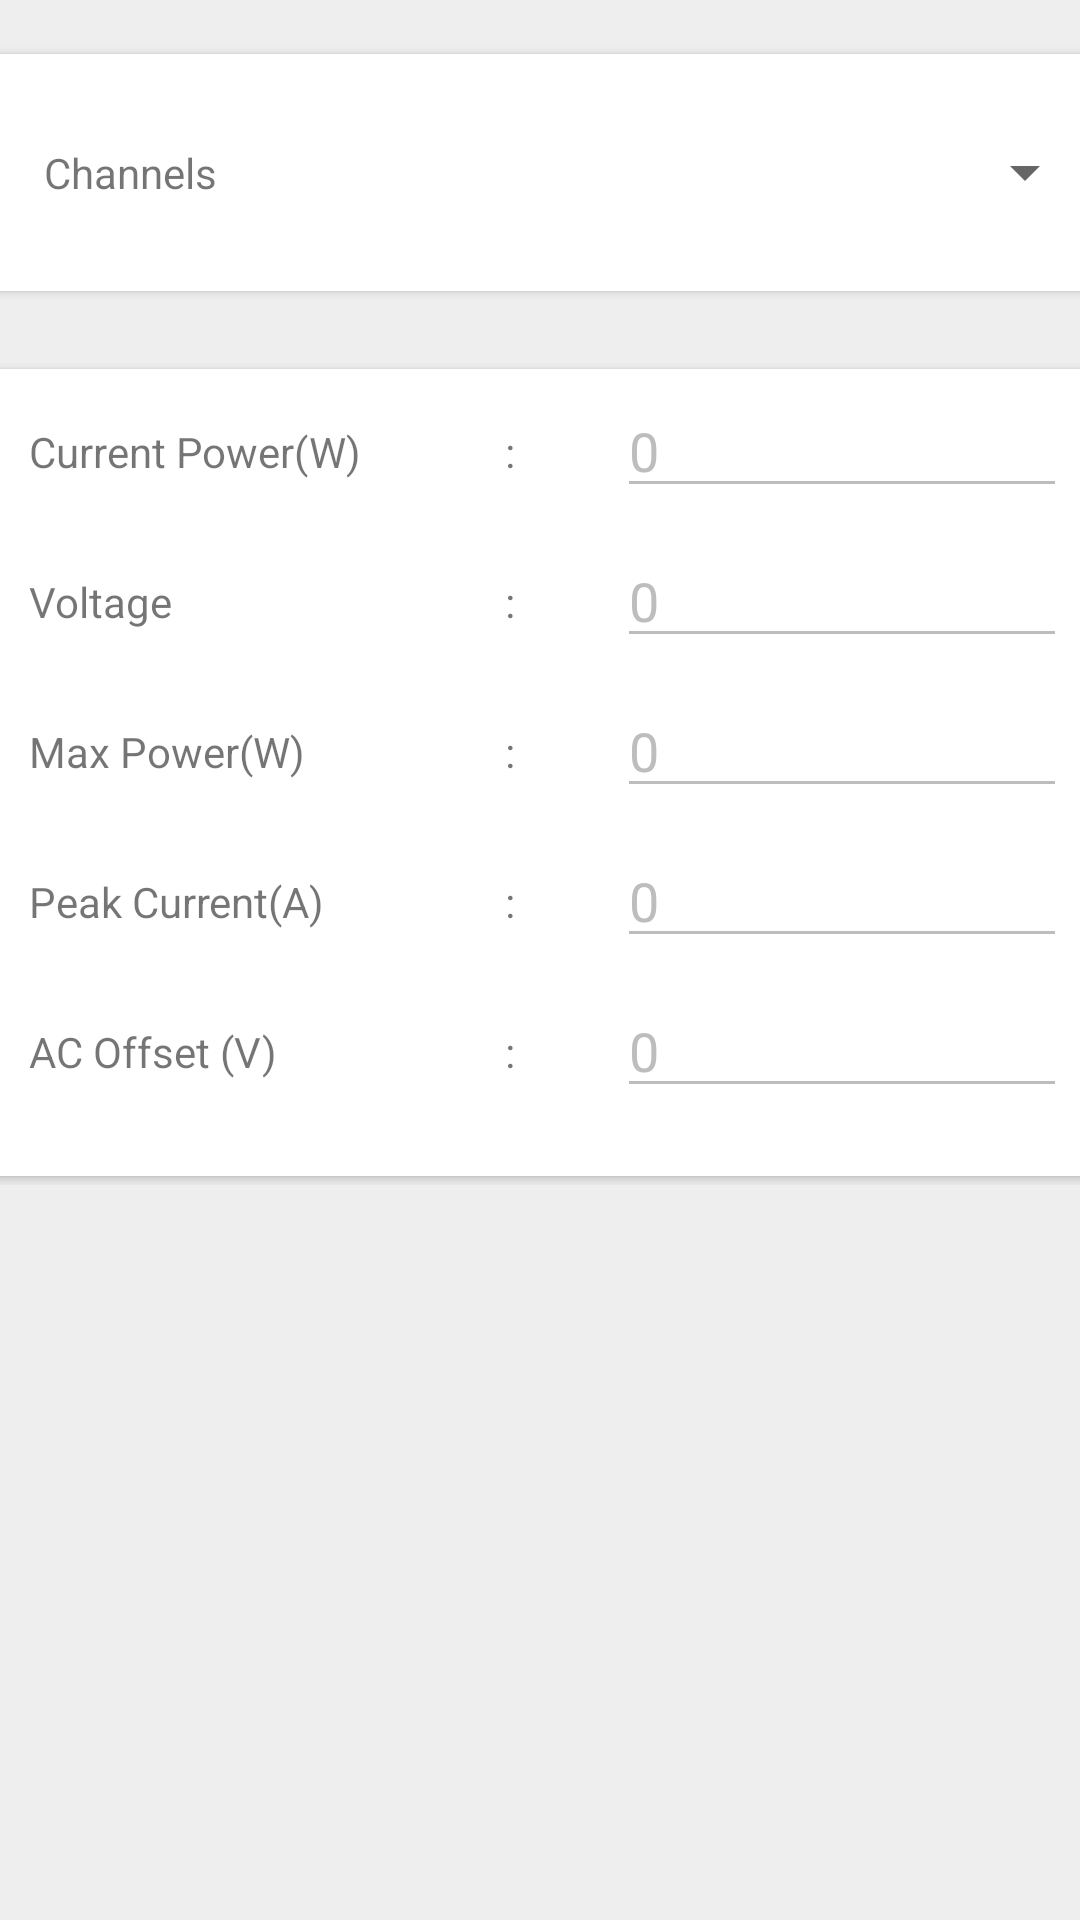

Layout XML and referenced resources for this Android screen:
<!-- AndroidManifest.xml: application theme AppTheme -->
<!-- res/layout/channel_tab_activity.xml -->
<?xml version="1.0" encoding="utf-8"?>

<RelativeLayout xmlns:android="http://schemas.android.com/apk/res/android"
    xmlns:app="http://schemas.android.com/apk/res-auto"
    android:orientation="vertical"
    android:layout_width="match_parent"
    android:layout_height="match_parent"
    android:background="#EEEEEE">

    <android.support.v4.widget.NestedScrollView
        android:layout_width="match_parent"
        android:layout_height="wrap_content"
        android:paddingTop="15dp"
        android:paddingBottom="15dp"
        app:layout_behavior="@string/appbar_scrolling_view_behavior">

        <LinearLayout
            android:layout_width="match_parent"
            android:layout_height="wrap_content"
            android:orientation="vertical">

            <android.support.v7.widget.CardView
                android:layout_width="375dp"
                android:layout_height="85dp"
                android:id="@+id/channel_card"
                android:layout_gravity="center"
                app:cardCornerRadius="0dp"
                app:cardElevation="2dp"
                app:cardUseCompatPadding="true">

                <TextView
                    android:layout_width="wrap_content"
                    android:layout_height="wrap_content"
                    android:text="Channels"
                    android:layout_gravity="center_vertical|start"
                    android:layout_marginLeft="20dp"/>

                <Spinner
                    android:layout_width="wrap_content"
                    android:layout_height="wrap_content"
                    android:layout_gravity="center_vertical|end"
                    android:id="@+id/channel_spinner"
                    >

                </Spinner>
            </android.support.v7.widget.CardView>

            <android.support.v7.widget.CardView
                android:layout_width="375dp"
                android:layout_height="275dp"
                android:id="@+id/channel_info_card"
                android:layout_gravity="center"
                android:layout_below="@id/channel_card"
                android:layout_marginTop="20dp"
                app:cardCornerRadius="0dp"
                app:cardElevation="2dp"
                app:cardUseCompatPadding="true">

                <TextView
                    android:layout_width="wrap_content"
                    android:layout_height="wrap_content"
                    android:text="Current Power(W)"
                    android:layout_gravity="top|start"
                    android:layout_marginTop="18dp"
                    android:layout_marginLeft="15dp"/>

                <TextView
                    android:layout_width="wrap_content"
                    android:layout_height="wrap_content"
                    android:text=":"
                    android:layout_gravity="center_horizontal"
                    android:layout_marginTop="18dp"
                    android:layout_marginRight="10dp"/>
                <EditText
                    android:layout_width="150dp"
                    android:id="@+id/current_power_edit"
                    android:layout_height="wrap_content"
                    android:layout_gravity="top|end"
                    android:hint="0"
                    android:textColorHint="#BDBDBD"
                    android:textColorLink="#E0E0E0"
                    android:layout_marginRight="10dp"
                    android:layout_marginTop="5dp"
                    android:textSize="18sp"
                    android:textColor="#757575"
                    android:editable="false"
                    android:focusable="false"
                    android:enabled="false"/>




                <TextView
                    android:layout_width="wrap_content"
                    android:layout_height="wrap_content"
                    android:text="Voltage"
                    android:layout_gravity="top|start"
                    android:layout_marginTop="68dp"
                    android:layout_marginLeft="15dp"/>

                <TextView
                    android:layout_width="wrap_content"
                    android:layout_height="wrap_content"
                    android:text=":"
                    android:layout_gravity="center_horizontal"
                    android:layout_marginTop="68dp"
                    android:layout_marginRight="10dp"/>
                <EditText
                    android:layout_width="150dp"
                    android:layout_height="wrap_content"
                    android:layout_gravity="top|end"
                    android:hint="0"
                    android:id="@+id/voltage_edit"
                    android:textColorHint="#BDBDBD"
                    android:textColorLink="#E0E0E0"
                    android:layout_marginRight="10dp"
                    android:layout_marginTop="55dp"
                    android:textSize="18sp"
                    android:textColor="#757575"
                    android:editable="false"
                    android:focusable="false"
                    android:enabled="false"/>




                <TextView
                    android:layout_width="wrap_content"
                    android:layout_height="wrap_content"
                    android:text="Max Power(W)"
                    android:layout_gravity="top|start"
                    android:layout_marginTop="118dp"
                    android:layout_marginLeft="15dp"/>

                <TextView
                    android:layout_width="wrap_content"
                    android:layout_height="wrap_content"
                    android:text=":"
                    android:layout_gravity="center_horizontal"
                    android:layout_marginTop="118dp"
                    android:layout_marginRight="10dp"/>
                <EditText
                    android:layout_width="150dp"
                    android:layout_height="wrap_content"
                    android:layout_gravity="top|end"
                    android:hint="0"
                    android:textColorHint="#BDBDBD"
                    android:textColorLink="#E0E0E0"
                    android:layout_marginRight="10dp"
                    android:layout_marginBottom="5dp"
                    android:layout_marginTop="105dp"
                    android:textSize="18sp"
                    android:textColor="#757575"
                    android:editable="false"
                    android:id="@+id/max_power_edit"
                    android:focusable="false"
                    android:enabled="false"/>


                <TextView
                    android:layout_width="wrap_content"
                    android:layout_height="wrap_content"
                    android:text="Peak Current(A)"
                    android:layout_gravity="top|start"
                    android:layout_marginTop="168dp"
                    android:layout_marginLeft="15dp"/>

                <TextView
                    android:layout_width="wrap_content"
                    android:layout_height="wrap_content"
                    android:text=":"
                    android:layout_gravity="center_horizontal"
                    android:layout_marginTop="168dp"
                    android:layout_marginRight="10dp"/>
                <EditText
                    android:layout_width="150dp"
                    android:layout_height="wrap_content"
                    android:layout_gravity="top|end"
                    android:hint="0"
                    android:id="@+id/peak_current_edit"
                    android:textColorHint="#BDBDBD"
                    android:textColorLink="#E0E0E0"
                    android:layout_marginRight="10dp"
                    android:layout_marginBottom="5dp"
                    android:layout_marginTop="155dp"
                    android:textSize="18sp"
                    android:textColor="#757575"
                    android:editable="false"
                    android:focusable="false"
                    android:enabled="false"/>



                <TextView
                    android:layout_width="wrap_content"
                    android:layout_height="wrap_content"
                    android:text="AC Offset (V)"
                    android:layout_gravity="top|start"
                    android:layout_marginTop="218dp"
                    android:layout_marginLeft="15dp"/>

                <TextView
                    android:layout_width="wrap_content"
                    android:layout_height="wrap_content"
                    android:text=":"
                    android:layout_gravity="center_horizontal"
                    android:layout_marginTop="218dp"
                    android:layout_marginRight="10dp"/>
                <EditText
                    android:layout_width="150dp"
                    android:layout_height="wrap_content"
                    android:layout_gravity="top|end"
                    android:hint="0"
                    android:textColorHint="#BDBDBD"
                    android:textColorLink="#E0E0E0"
                    android:layout_marginRight="10dp"
                    android:layout_marginBottom="5dp"
                    android:layout_marginTop="205dp"
                    android:textSize="18sp"
                    android:id="@+id/ac_offset_edit"
                    android:textColor="#757575"
                    android:editable="false"
                    android:focusable="false"
                    android:enabled="false"/>


            </android.support.v7.widget.CardView>
        </LinearLayout>

    </android.support.v4.widget.NestedScrollView>
</RelativeLayout>
<!-- resources referenced by this layout -->
<resources>
  <style name="AppTheme" parent="Theme.AppCompat.Light.NoActionBar">
          
  
          <item name="colorPrimary">@color/colorPrimary</item>
          <item name="colorPrimaryDark">@color/colorPrimaryDark</item>
          <item name="colorAccent">@color/colorAccent</item>
  
      </style>
  <color name="colorPrimary"> #03A9F4</color>
  <color name="colorPrimaryDark">#0288D1</color>
  <color name="colorAccent">#FFC107</color>
</resources>
